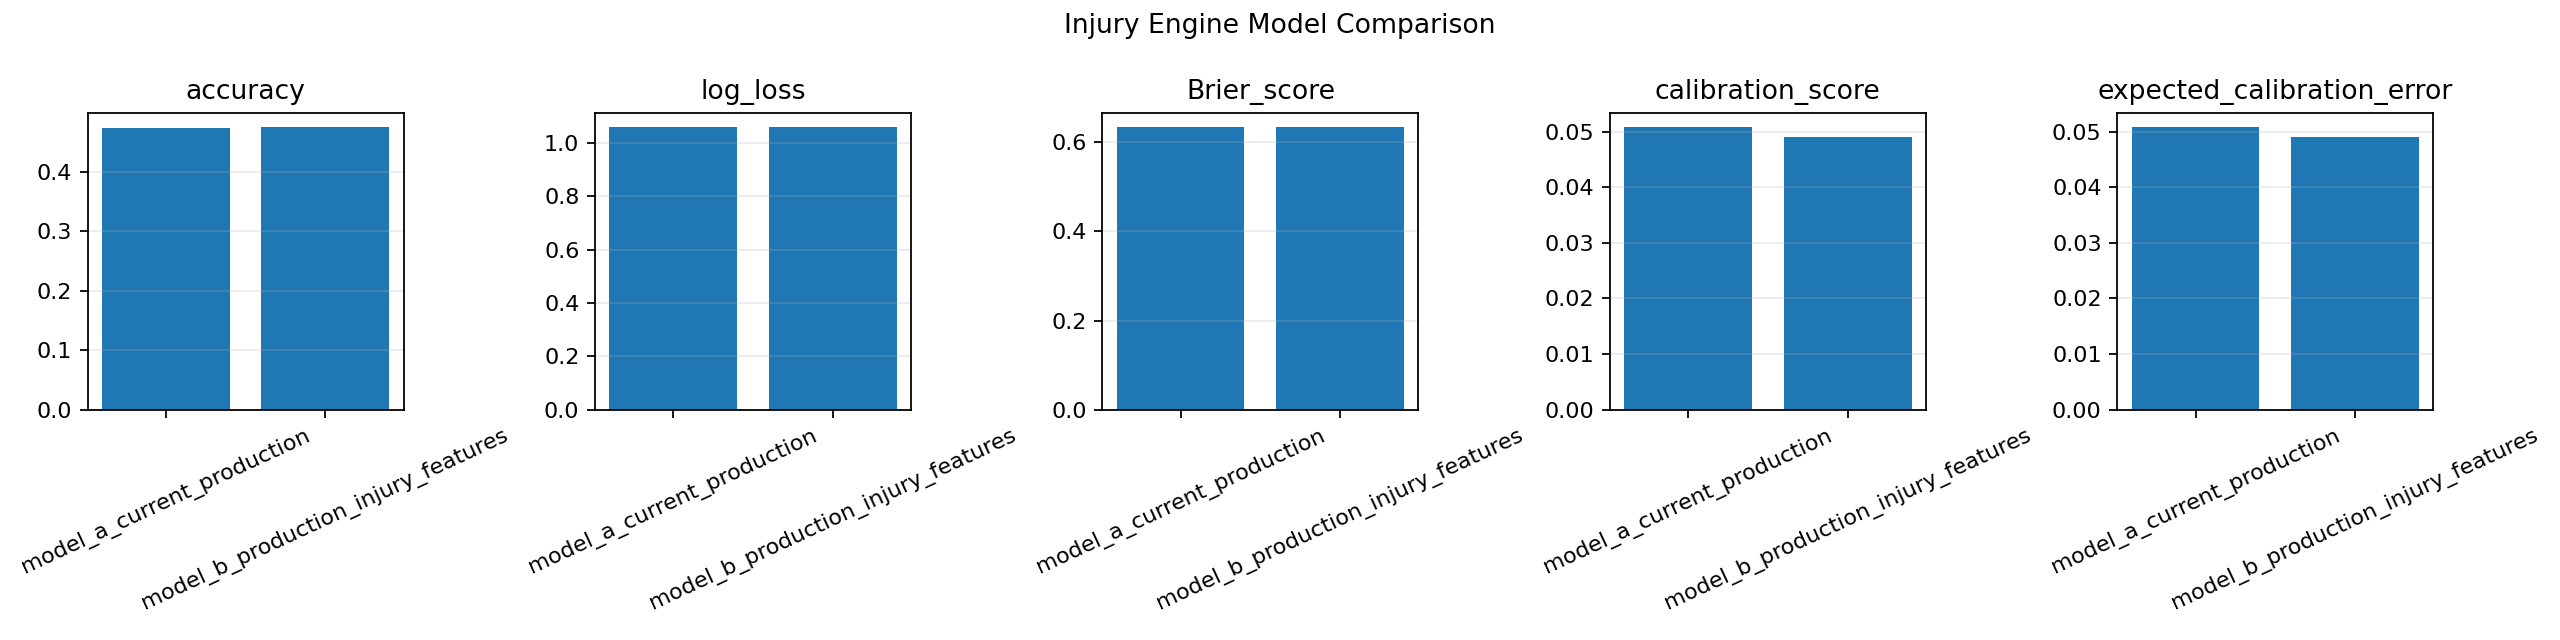

Source data for this figure (header and first rows):
experiment_id, model_version, features_added, train_period, test_period, accuracy, log_loss, Brier_score, calibration_score, expected_calibration_error
model_a_current_production_20260907_1349…, model_a_current_production, home_team_points_last_5|away_team_points…, 2019-08-09 to 2025-02-21, 2025-02-22 to 2026-09-06, 0.474, 1.059, 0.6338, 0.05089, 0.05089
model_b_production_injury_features_20260…, model_b_production_injury_features, home_team_points_last_5|away_team_points…, 2019-08-09 to 2025-02-21, 2025-02-22 to 2026-09-06, 0.4758, 1.06, 0.6349, 0.04912, 0.04912
